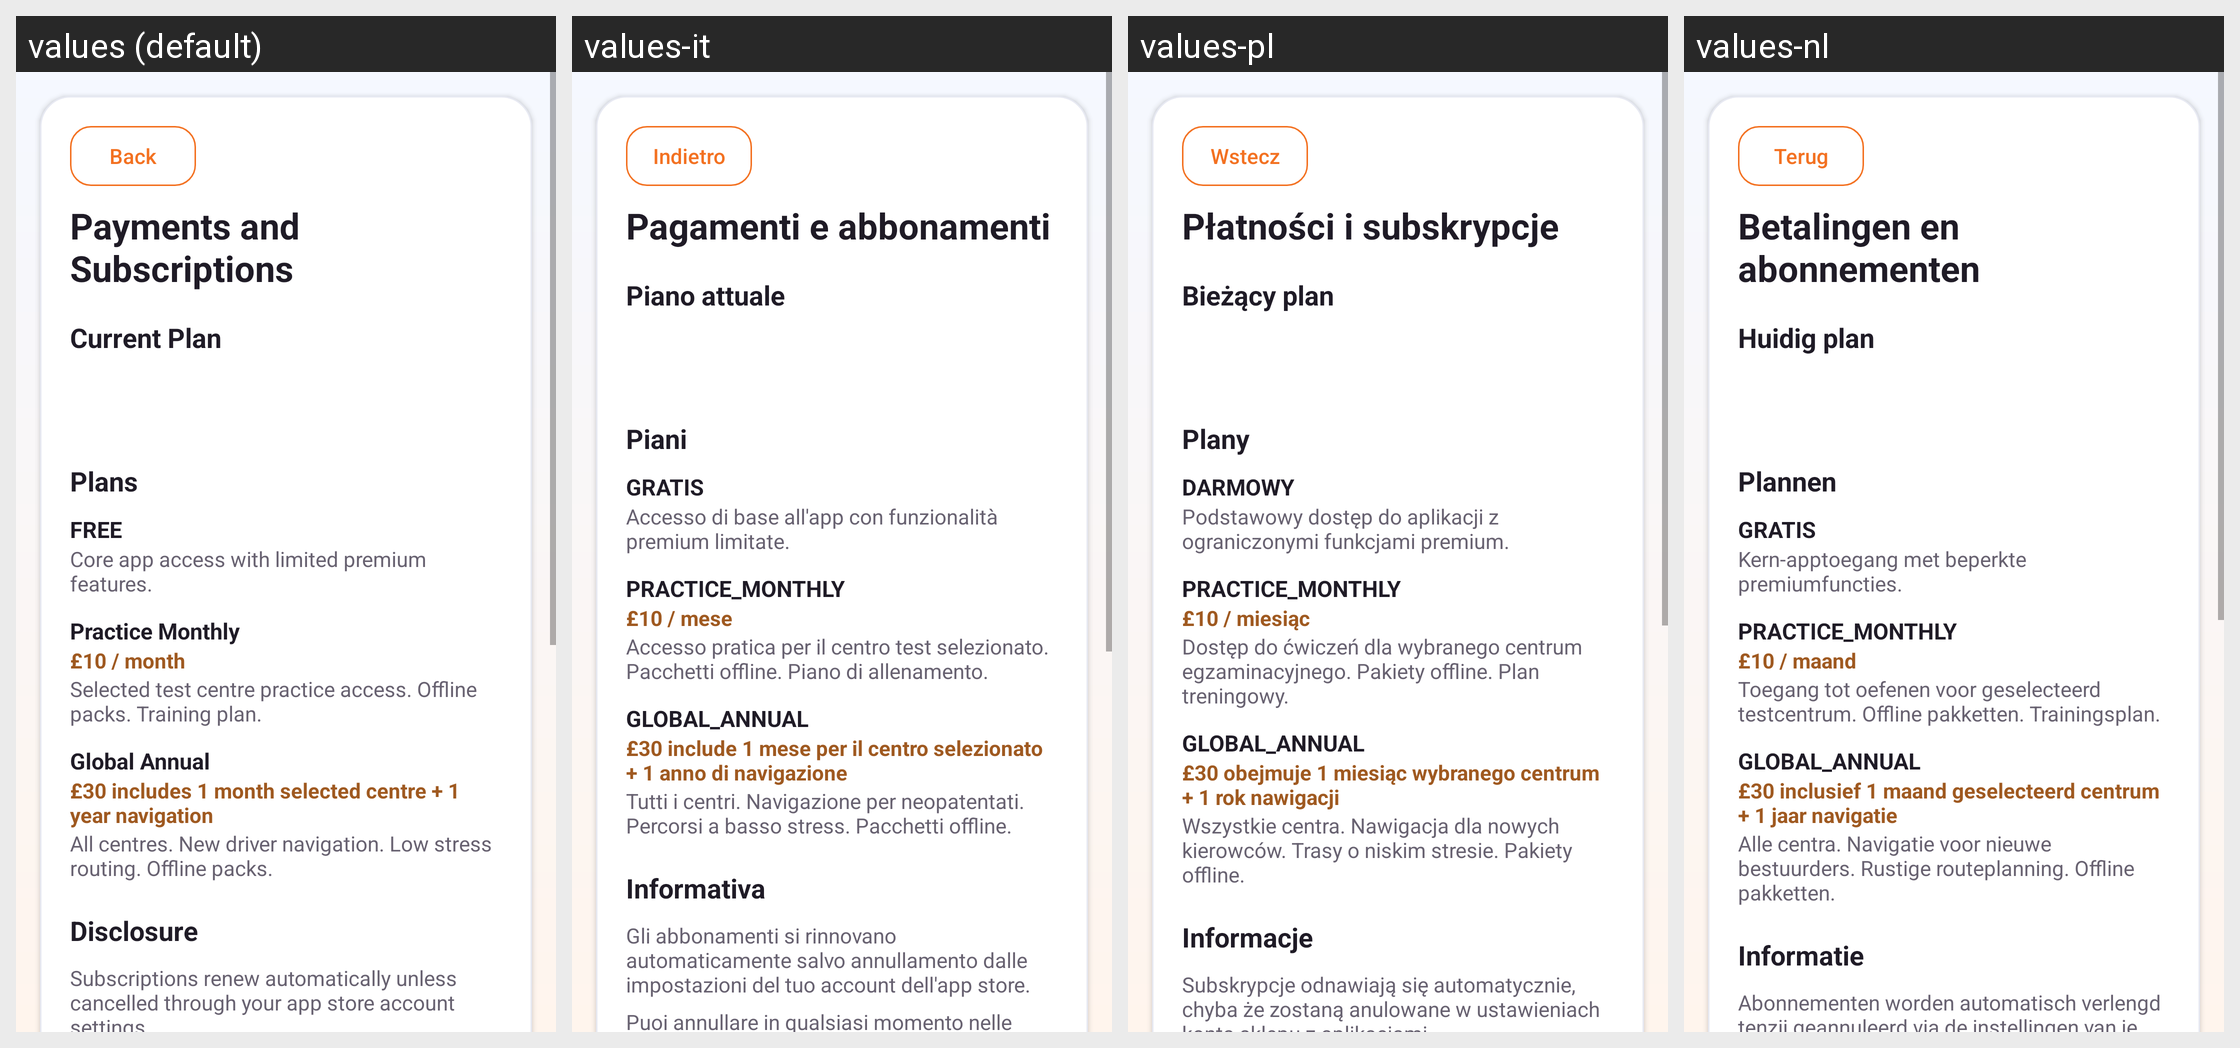

The Android screen above is rendered under several locales of the same app. Produce the string resources it draws, with the default and per-locale values.
Android screen res/layout/activity_payments_subscriptions.xml rendered under 4 locales, left to right: values (default), values-it, values-pl, values-nl. Device: Nexus 5 (rendered at 1080×1920; each locale shown at half size, 540×960, under a caption strip naming it); theme Theme.DrivestNavigation.
Other locales in the repository, not shown: values-de, values-es, values-fr, values-pt-rPT.
Strings drawn on this screen, with the default value and each locale's value (text and hints the layout hard-codes, and strings that could not be matched under every locale, appear in the picture but are not listed):

settings_back
  values: Back
  values-it: Indietro
  values-pl: Wstecz
  values-nl: Terug

payments_screen_title
  values: Payments and Subscriptions
  values-it: Pagamenti e abbonamenti
  values-pl: Płatności i subskrypcje
  values-nl: Betalingen en abonnementen

payments_section_current_plan
  values: Current Plan
  values-it: Piano attuale
  values-pl: Bieżący plan
  values-nl: Huidig plan

payments_section_plans
  values: Plans
  values-it: Piani
  values-pl: Plany
  values-nl: Plannen

payments_plan_free
  values: FREE
  values-it: GRATIS
  values-pl: DARMOWY
  values-nl: GRATIS

payments_plan_free_features
  values: Core app access with limited premium features.
  values-it: Accesso di base all'app con funzionalità premium limitate.
  values-pl: Podstawowy dostęp do aplikacji z ograniczonymi funkcjami premium.
  values-nl: Kern-apptoegang met beperkte premiumfuncties.

payments_plan_practice_monthly
  values: Practice Monthly
  values-it: PRACTICE_MONTHLY
  values-pl: PRACTICE_MONTHLY
  values-nl: PRACTICE_MONTHLY

payments_price_practice_monthly
  values: £10 / month
  values-it: £10 / mese
  values-pl: £10 / miesiąc
  values-nl: £10 / maand

payments_plan_practice_monthly_features
  values: Selected test centre practice access. Offline packs. Training plan.
  values-it: Accesso pratica per il centro test selezionato. Pacchetti offline. Piano di allenamento.
  values-pl: Dostęp do ćwiczeń dla wybranego centrum egzaminacyjnego. Pakiety offline. Plan treningowy.
  values-nl: Toegang tot oefenen voor geselecteerd testcentrum. Offline pakketten. Trainingsplan.

payments_plan_global_annual
  values: Global Annual
  values-it: GLOBAL_ANNUAL
  values-pl: GLOBAL_ANNUAL
  values-nl: GLOBAL_ANNUAL

payments_price_global_annual
  values: £30 includes 1 month selected centre + 1 year navigation
  values-it: £30 include 1 mese per il centro selezionato + 1 anno di navigazione
  values-pl: £30 obejmuje 1 miesiąc wybranego centrum + 1 rok nawigacji
  values-nl: £30 inclusief 1 maand geselecteerd centrum + 1 jaar navigatie

payments_plan_global_annual_features
  values: All centres. New driver navigation. Low stress routing. Offline packs.
  values-it: Tutti i centri. Navigazione per neopatentati. Percorsi a basso stress. Pacchetti offline.
  values-pl: Wszystkie centra. Nawigacja dla nowych kierowców. Trasy o niskim stresie. Pakiety offline.
  values-nl: Alle centra. Navigatie voor nieuwe bestuurders. Rustige routeplanning. Offline pakketten.

payments_section_disclosure
  values: Disclosure
  values-it: Informativa
  values-pl: Informacje
  values-nl: Informatie

payments_disclosure_auto_renew
  values: Subscriptions renew automatically unless cancelled through your app store account settings.
  values-it: Gli abbonamenti si rinnovano automaticamente salvo annullamento dalle impostazioni del tuo account dell'app store.
  values-pl: Subskrypcje odnawiają się automatycznie, chyba że zostaną anulowane w ustawieniach konta sklepu z aplikacjami.
  values-nl: Abonnementen worden automatisch verlengd tenzij geannuleerd via de instellingen van je appstore-account.
